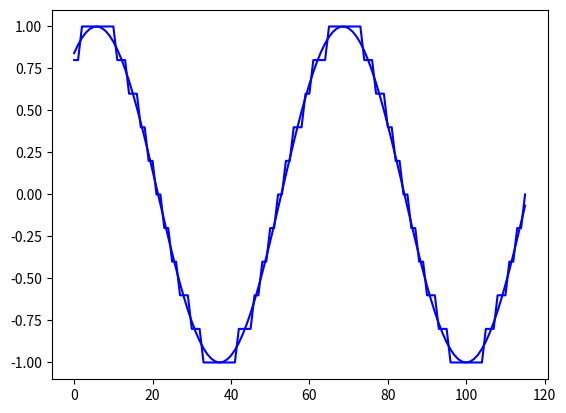

This figure's Python source:
import numpy as np
import matplotlib.pyplot as plt

#how many bits
y = 5
#make a wave
x = np.sin(np.arange(1,4*np.pi,.1))
#make the stepped wave by rounding
z = y * x
z = z.round()
z = z/y
#plot both
plt.plot(x,'b')
plt.plot(z,'b')
plt.show()
